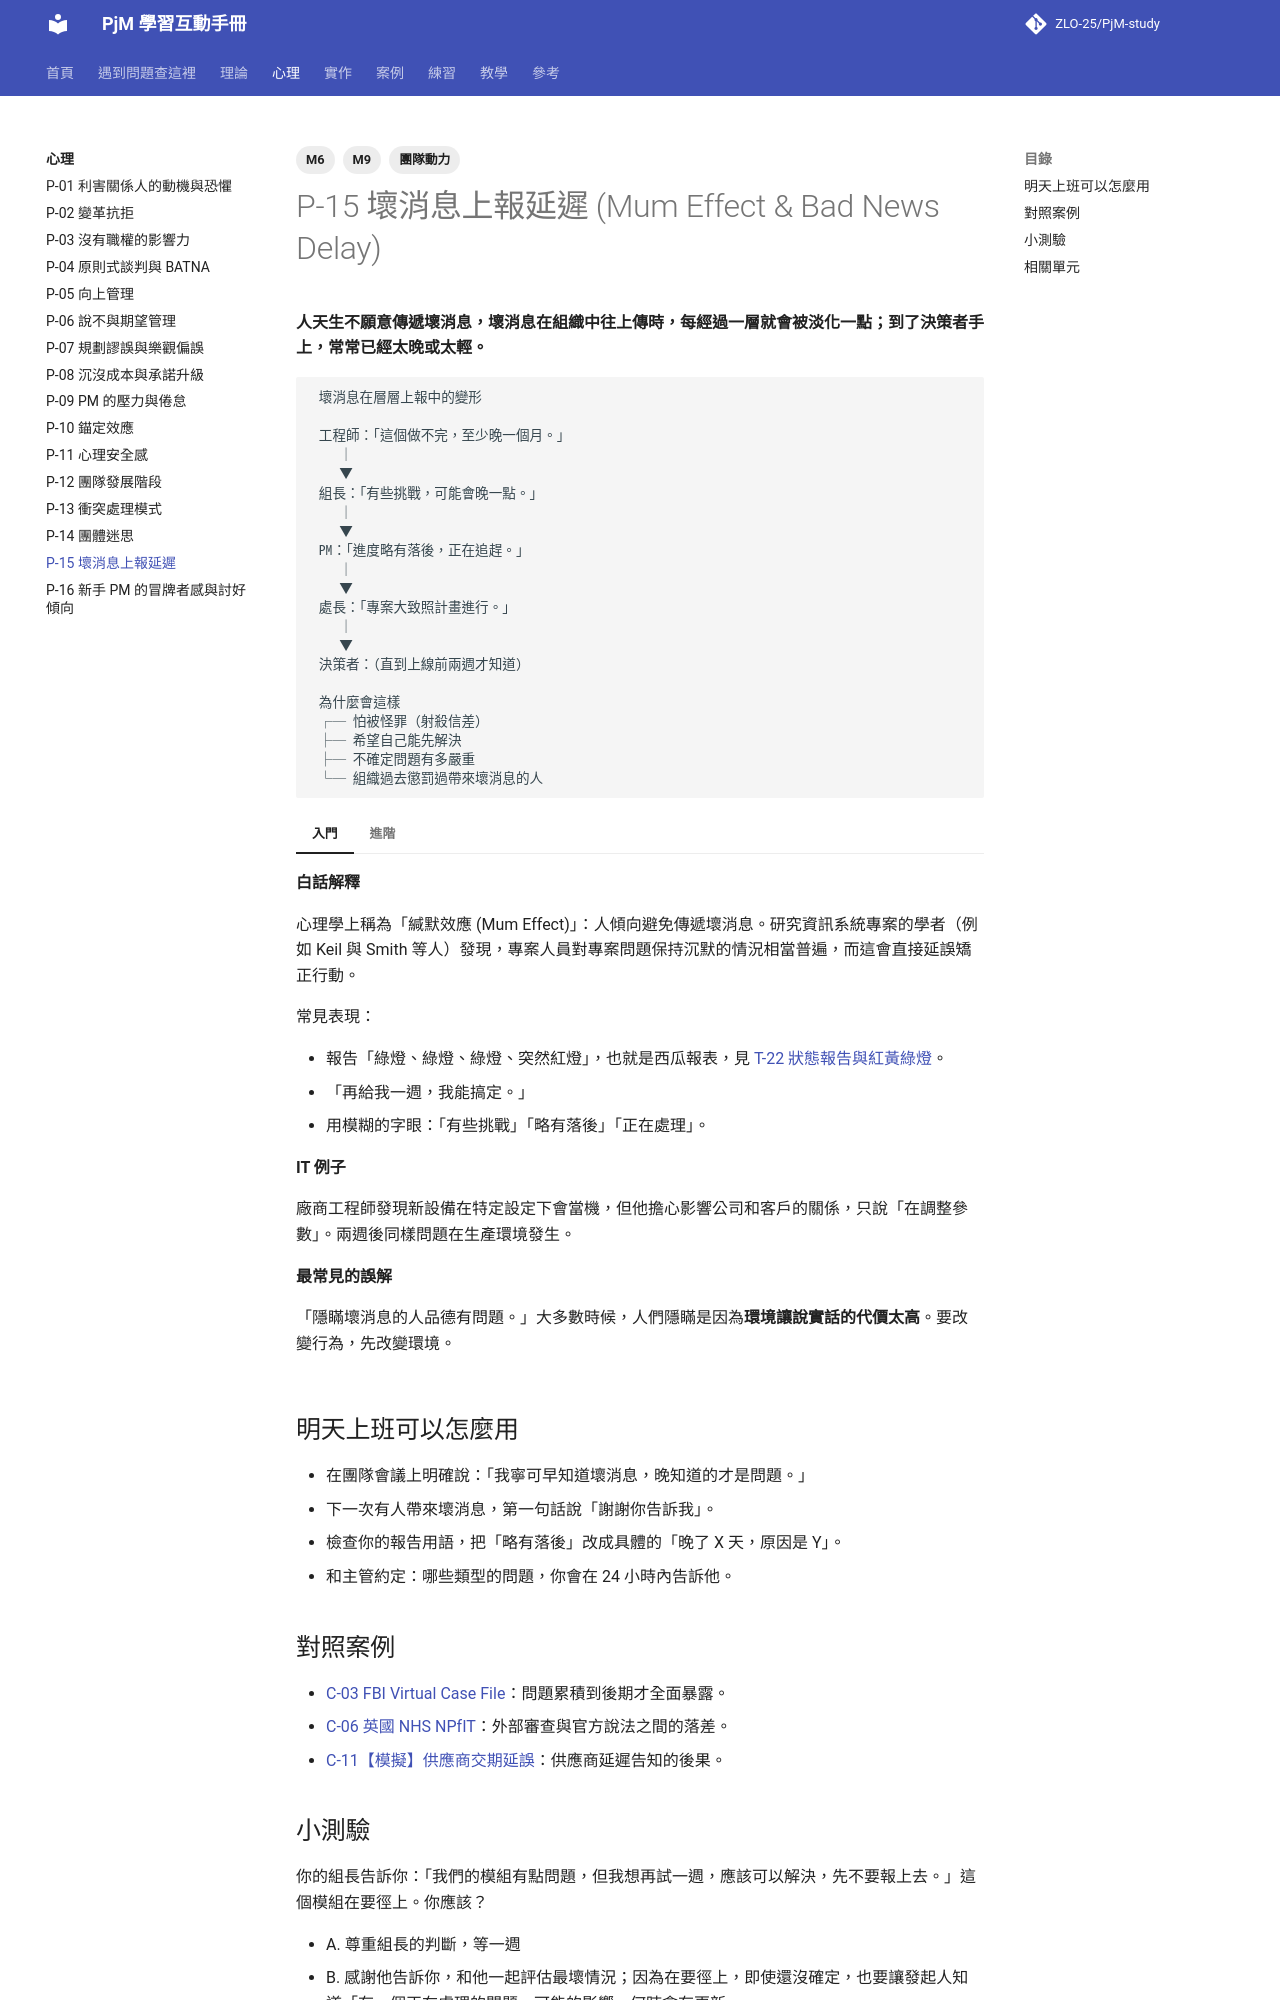

repository: ZLO-25/PjM-study · page: psychology/P-15-mum-effect/index.html · generator: mkdocs

---
title: P-15 壞消息上報延遲
tags: [M6, M9, 團隊動力]
---

# P-15 壞消息上報延遲 (Mum Effect & Bad News Delay)

**人天生不願意傳遞壞消息，壞消息在組織中往上傳時，每經過一層就會被淡化一點；到了決策者手上，常常已經太晚或太輕。**

```text
 壞消息在層層上報中的變形

 工程師：「這個做不完，至少晚一個月。」
    │
    ▼
 組長：「有些挑戰，可能會晚一點。」
    │
    ▼
 PM：「進度略有落後，正在追趕。」
    │
    ▼
 處長：「專案大致照計畫進行。」
    │
    ▼
 決策者：（直到上線前兩週才知道）

 為什麼會這樣
 ┌─ 怕被怪罪（射殺信差）
 ├─ 希望自己能先解決
 ├─ 不確定問題有多嚴重
 └─ 組織過去懲罰過帶來壞消息的人
```

=== "入門"

    **白話解釋**

    心理學上稱為「緘默效應 (Mum Effect)」：人傾向避免傳遞壞消息。研究資訊系統專案的學者（例如 Keil 與 Smith 等人）發現，專案人員對專案問題保持沉默的情況相當普遍，而這會直接延誤矯正行動。

    常見表現：

    - 報告「綠燈、綠燈、綠燈、突然紅燈」，也就是西瓜報表，見 [T-22 狀態報告與紅黃綠燈](../theory/T-22-status-reporting.md)。
    - 「再給我一週，我能搞定。」
    - 用模糊的字眼：「有些挑戰」「略有落後」「正在處理」。

    **IT 例子**

    廠商工程師發現新設備在特定設定下會當機，但他擔心影響公司和客戶的關係，只說「在調整參數」。兩週後同樣問題在生產環境發生。

    **最常見的誤解**

    「隱瞞壞消息的人品德有問題。」大多數時候，人們隱瞞是因為**環境讓說實話的代價太高**。要改變行為，先改變環境。

=== "進階"

    **取捨與兩難**

    - 上報太早：問題可能自己就解決了，主管被不必要地驚動。上報太晚：失去應變的時間。資深 PM 的平衡點是：**影響到別人的決策或計畫時，就要說**，即使還不確定。
    - PM 自己也會有緘默效應：想等有解法再報告。但「問題 + 正在找解法」本身就是有價值的資訊。

    **跨主題的互動**

    - 心理安全感是解藥的核心，見 [P-11 心理安全感](P-11-psychological-safety.md)。
    - 如何向上報告壞消息，見 [P-05 向上管理](P-05-managing-up.md)、[W-15 升級上報信](../practice/W-15-escalation.md)。
    - 議題被寫成風險，也是一種淡化，見 [T-16 風險、議題與假設](../theory/T-16-risk-issue-assumption.md)。

    **資深 PM 怎麼判斷**

    資深 PM 會建立「壞消息的快速通道」：明確告訴團隊「越早告訴我壞消息，我越能幫你」，並在每次有人帶來壞消息時，用行動證明這句話是真的：先感謝，再一起解決，絕不當眾追究。

## 明天上班可以怎麼用

- 在團隊會議上明確說：「我寧可早知道壞消息，晚知道的才是問題。」
- 下一次有人帶來壞消息，第一句話說「謝謝你告訴我」。
- 檢查你的報告用語，把「略有落後」改成具體的「晚了 X 天，原因是 Y」。
- 和主管約定：哪些類型的問題，你會在 24 小時內告訴他。

## 對照案例

- [C-03 FBI Virtual Case File](../cases/C-03-fbi-virtual-case-file.md)：問題累積到後期才全面暴露。
- [C-06 英國 NHS NPfIT](../cases/C-06-nhs-npfit.md)：外部審查與官方說法之間的落差。
- [C-11【模擬】供應商交期延誤](../cases/C-11-sim-vendor-delay.md)：供應商延遲告知的後果。
